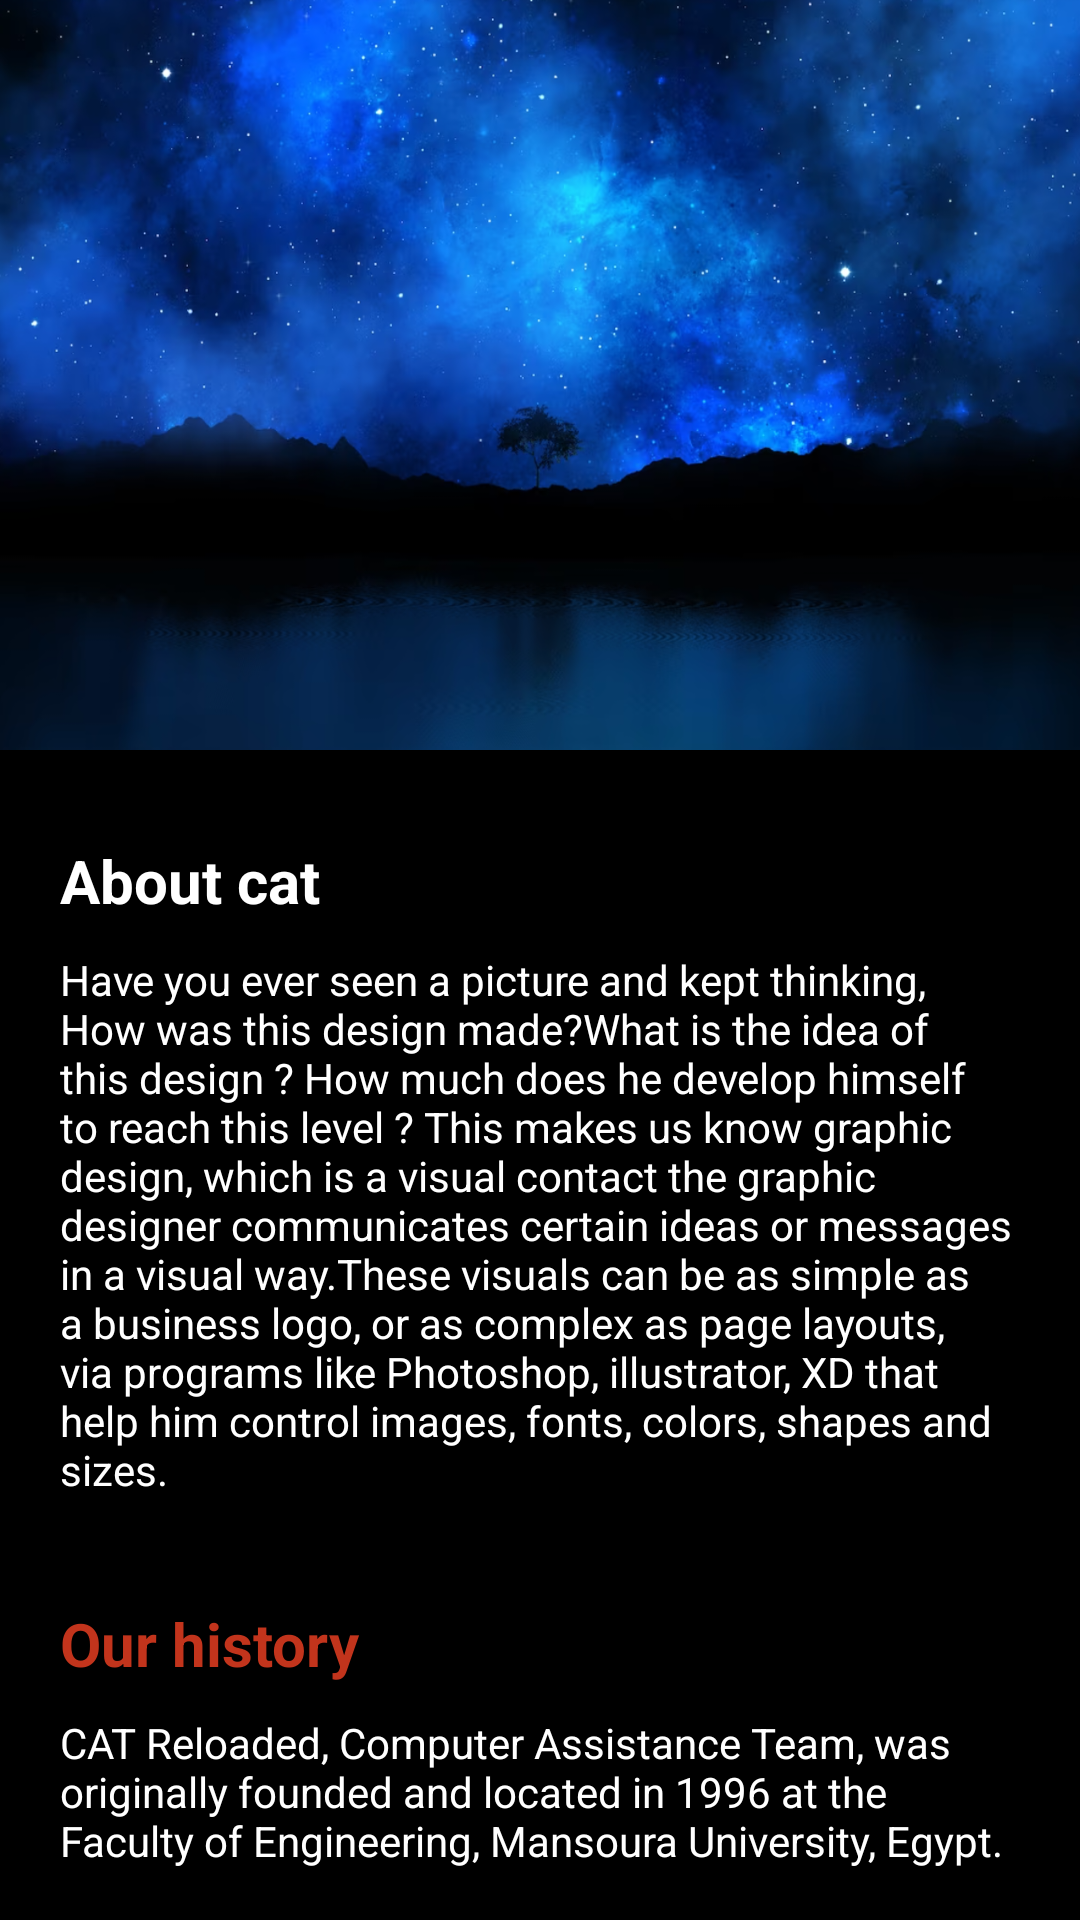

Android layout source for this screen:
<!-- AndroidManifest.xml: application theme Theme.CollapsingToolBar -->
<!-- res/layout/activity_main.xml -->
<?xml version="1.0" encoding="utf-8"?>
<androidx.coordinatorlayout.widget.CoordinatorLayout xmlns:android="http://schemas.android.com/apk/res/android"
    xmlns:app="http://schemas.android.com/apk/res-auto"
    xmlns:tools="http://schemas.android.com/tools"
    android:layout_width="match_parent"
    android:layout_height="match_parent"
    android:background="@color/black"
    tools:context=".MainActivity">

    <com.google.android.material.appbar.AppBarLayout
        android:layout_width="match_parent"
        android:layout_height="wrap_content"
        >

        <com.google.android.material.appbar.CollapsingToolbarLayout
            android:layout_width="match_parent"
            android:layout_height="wrap_content"
            app:contentScrim="@color/black"
            app:collapsedTitleTextColor="@android:color/white"
            app:expandedTitleTextColor="@android:color/transparent"
            app:layout_scrollFlags="scroll|exitUntilCollapsed"
            android:scrollbarFadeDuration="500"
            app:scrimAnimationDuration="500"
            app:titleCollapseMode="scale"

            >

            <ImageView
                android:id="@+id/aboutUpperImage"
                android:layout_width="match_parent"
                android:layout_height="250dp"
                android:adjustViewBounds="true"
                android:scaleType="fitXY"
                android:src="@drawable/night_background"
                app:layout_collapseMode="parallax"
                app:layout_collapseParallaxMultiplier="0.3"
                app:layout_scrollFlags="scroll|enterAlways|enterAlwaysCollapsed" />

            <androidx.appcompat.widget.Toolbar
                android:id="@+id/my_toolbar"
                android:layout_width="match_parent"
                android:layout_height="?attr/actionBarSize"
                app:layout_collapseMode="pin"
                app:popupTheme="@style/Theme.CollapsingToolBar" />

        </com.google.android.material.appbar.CollapsingToolbarLayout>
    </com.google.android.material.appbar.AppBarLayout>


    <androidx.core.widget.NestedScrollView
        android:layout_width="match_parent"
        android:layout_height="match_parent"
        app:layout_behavior="@string/appbar_scrolling_view_behavior">

        <androidx.constraintlayout.widget.ConstraintLayout
            android:layout_width="match_parent"
            android:layout_height="match_parent">


            <TextView
                android:id="@+id/txt_about_cat"
                android:layout_width="match_parent"
                android:layout_height="wrap_content"
                android:layout_marginStart="20dp"
                android:layout_marginTop="30dp"
                android:layout_marginEnd="20dp"
                android:text="About cat "
                android:textColor="@color/white"
                android:textSize="20sp"
                android:textStyle="bold"
                app:layout_constraintTop_toTopOf="parent" />

            <TextView
                android:id="@+id/txt_about_cat_text"
                android:layout_width="0dp"
                android:layout_height="wrap_content"
                android:layout_marginTop="10dp"
                android:text="Have you ever seen a picture and kept thinking, How was this design made?What is the idea of this design ? How much does he develop himself to reach this level ? This makes us know graphic design, which is a visual contact the graphic designer communicates certain ideas or messages in a visual way.These visuals can be as simple as a business logo, or as complex as page layouts, via programs like Photoshop, illustrator, XD that help him control images, fonts, colors, shapes and sizes."
                android:textColor="@color/white"
                android:textSize="14sp"
                app:layout_constraintEnd_toEndOf="@+id/txt_about_cat"
                app:layout_constraintStart_toStartOf="@+id/txt_about_cat"
                app:layout_constraintTop_toBottomOf="@id/txt_about_cat" />

            <TextView
                android:id="@+id/txt_history"
                android:layout_width="match_parent"
                android:layout_height="wrap_content"
                android:layout_marginStart="20dp"
                android:layout_marginTop="35dp"
                android:layout_marginEnd="20dp"
                android:text="Our history"
                android:textColor="@color/red"
                android:textSize="20sp"
                android:textStyle="bold"
                app:layout_constraintTop_toBottomOf="@id/txt_about_cat_text" />

            <TextView
                android:id="@+id/txt_history_text"
                android:layout_width="0dp"
                android:layout_height="wrap_content"
                android:layout_marginTop="10dp"
                android:text="CAT Reloaded, Computer Assistance Team, was originally founded and located in 1996 at the Faculty of Engineering, Mansoura University, Egypt."
                android:textColor="@color/white"
                android:textSize="14sp"
                app:layout_constraintEnd_toEndOf="@+id/txt_history"
                app:layout_constraintStart_toStartOf="@+id/txt_history"
                app:layout_constraintTop_toBottomOf="@id/txt_history" />

            <TextView
                android:id="@+id/txt_mission_vision"
                android:layout_width="match_parent"
                android:layout_height="wrap_content"
                android:layout_marginStart="20dp"
                android:layout_marginTop="35dp"
                android:layout_marginEnd="20dp"
                android:text="Our mission and vision"
                android:textColor="@color/red"
                android:textSize="20sp"
                android:textStyle="bold"
                app:layout_constraintTop_toBottomOf="@id/txt_history_text" />

            <TextView
                android:id="@+id/txt_mission_vision_text"
                android:layout_width="0dp"
                android:layout_height="wrap_content"
                android:layout_marginTop="10dp"
                android:text="Have you ever seen a picture and kept thinking, How was this design made?What is the idea of this design ? "
                android:textColor="@color/white"
                android:textSize="14sp"
                app:layout_constraintEnd_toEndOf="@+id/txt_mission_vision"
                app:layout_constraintStart_toStartOf="@+id/txt_mission_vision"
                app:layout_constraintTop_toBottomOf="@id/txt_mission_vision" />

            <TextView
                android:id="@+id/founderText"
                android:layout_width="match_parent"
                android:layout_height="wrap_content"
                android:layout_marginStart="20dp"
                android:layout_marginTop="35dp"
                android:layout_marginEnd="20dp"
                android:text="Our founders"
                android:textColor="@color/red"
                android:textSize="20sp"
                android:textStyle="bold"
                app:layout_constraintTop_toBottomOf="@id/txt_mission_vision_text" />

            <FrameLayout
                android:id="@+id/founderFrame"
                android:layout_width="0dp"
                android:layout_height="wrap_content"
                android:layout_marginTop="16dp"
                android:layout_marginBottom="10dp"
                app:layout_constraintEnd_toEndOf="parent"
                app:layout_constraintStart_toStartOf="parent"
                app:layout_constraintTop_toBottomOf="@id/founderText"
                app:layout_constraintWidth_default="percent"
                app:layout_constraintWidth_percent="0.48">

                <View
                    android:layout_width="200dp"
                    android:layout_height="30dp"
                    android:background="@color/red" />

            </FrameLayout>

            <androidx.recyclerview.widget.RecyclerView
                android:id="@+id/foundersRecyclerView"
                android:layout_width="match_parent"
                android:layout_height="200dp"
                android:layout_gravity="center"
                android:layout_marginStart="20dp"
                android:layout_marginTop="20dp"
                android:layout_marginEnd="20dp"
                android:nestedScrollingEnabled="false"
                app:layout_constraintEnd_toEndOf="parent"
                app:layout_constraintStart_toStartOf="parent"
                app:layout_constraintTop_toBottomOf="@id/founderFrame"
                tools:listitem="@layout/board_item" />

            <TextView
                android:id="@+id/teamBoardText"
                android:layout_width="match_parent"
                android:layout_height="wrap_content"
                android:layout_marginStart="20dp"
                android:layout_marginTop="35dp"
                android:layout_marginEnd="20dp"
                android:text="team board"
                android:textColor="@color/red"
                android:textSize="20sp"
                android:textStyle="bold"
                app:layout_constraintTop_toBottomOf="@id/foundersRecyclerView" />

            <androidx.recyclerview.widget.RecyclerView
                android:id="@+id/teamBoardRecyclerView"
                android:layout_width="match_parent"
                android:layout_height="300dp"
                android:layout_marginStart="20dp"
                android:layout_marginTop="10dp"
                android:layout_marginEnd="20dp"
                android:layout_marginBottom="10dp"
                android:nestedScrollingEnabled="false"
                android:paddingHorizontal="4dp"
                app:layout_constraintBottom_toBottomOf="parent"
                app:layout_constraintEnd_toEndOf="parent"
                app:layout_constraintStart_toStartOf="parent"
                app:layout_constraintTop_toBottomOf="@+id/teamBoardText"
                tools:listitem="@layout/board_item" />

        </androidx.constraintlayout.widget.ConstraintLayout>

    </androidx.core.widget.NestedScrollView>
</androidx.coordinatorlayout.widget.CoordinatorLayout>
<!-- res/layout/board_item.xml (included above) -->
<?xml version="1.0" encoding="utf-8"?>
<androidx.constraintlayout.widget.ConstraintLayout xmlns:android="http://schemas.android.com/apk/res/android"
    android:layout_width="match_parent"
    android:layout_height="200dp">
    <ImageView
        android:layout_width="match_parent"
        android:layout_height="match_parent"
        android:src="@drawable/ic_launcher_background"
        />
</androidx.constraintlayout.widget.ConstraintLayout>
<!-- resources referenced by this layout -->
<resources>
  <color name="black">#FF000000</color>
  <color name="red">#C2341C</color>
  <color name="white">#FFFFFFFF</color>
  <!-- drawable night_background: png bitmap (drawable-v24, 930921 bytes) -->
  <style name="Theme.CollapsingToolBar" parent="Theme.MaterialComponents.DayNight.NoActionBar">
          
          <item name="colorPrimary">@color/purple_500</item>
          <item name="colorPrimaryVariant">@color/purple_700</item>
          <item name="colorOnPrimary">@color/white</item>
          
          <item name="colorSecondary">@color/teal_200</item>
          <item name="colorSecondaryVariant">@color/teal_700</item>
          <item name="colorOnSecondary">@color/black</item>
          
          <item name="android:statusBarColor">@color/black</item>
          <item name="android:windowLightStatusBar">false</item>
          
      </style>
  <color name="purple_500">#FF6200EE</color>
  <color name="purple_700">#FF3700B3</color>
  <color name="teal_200">#FF03DAC5</color>
  <color name="teal_700">#FF018786</color>
</resources>
